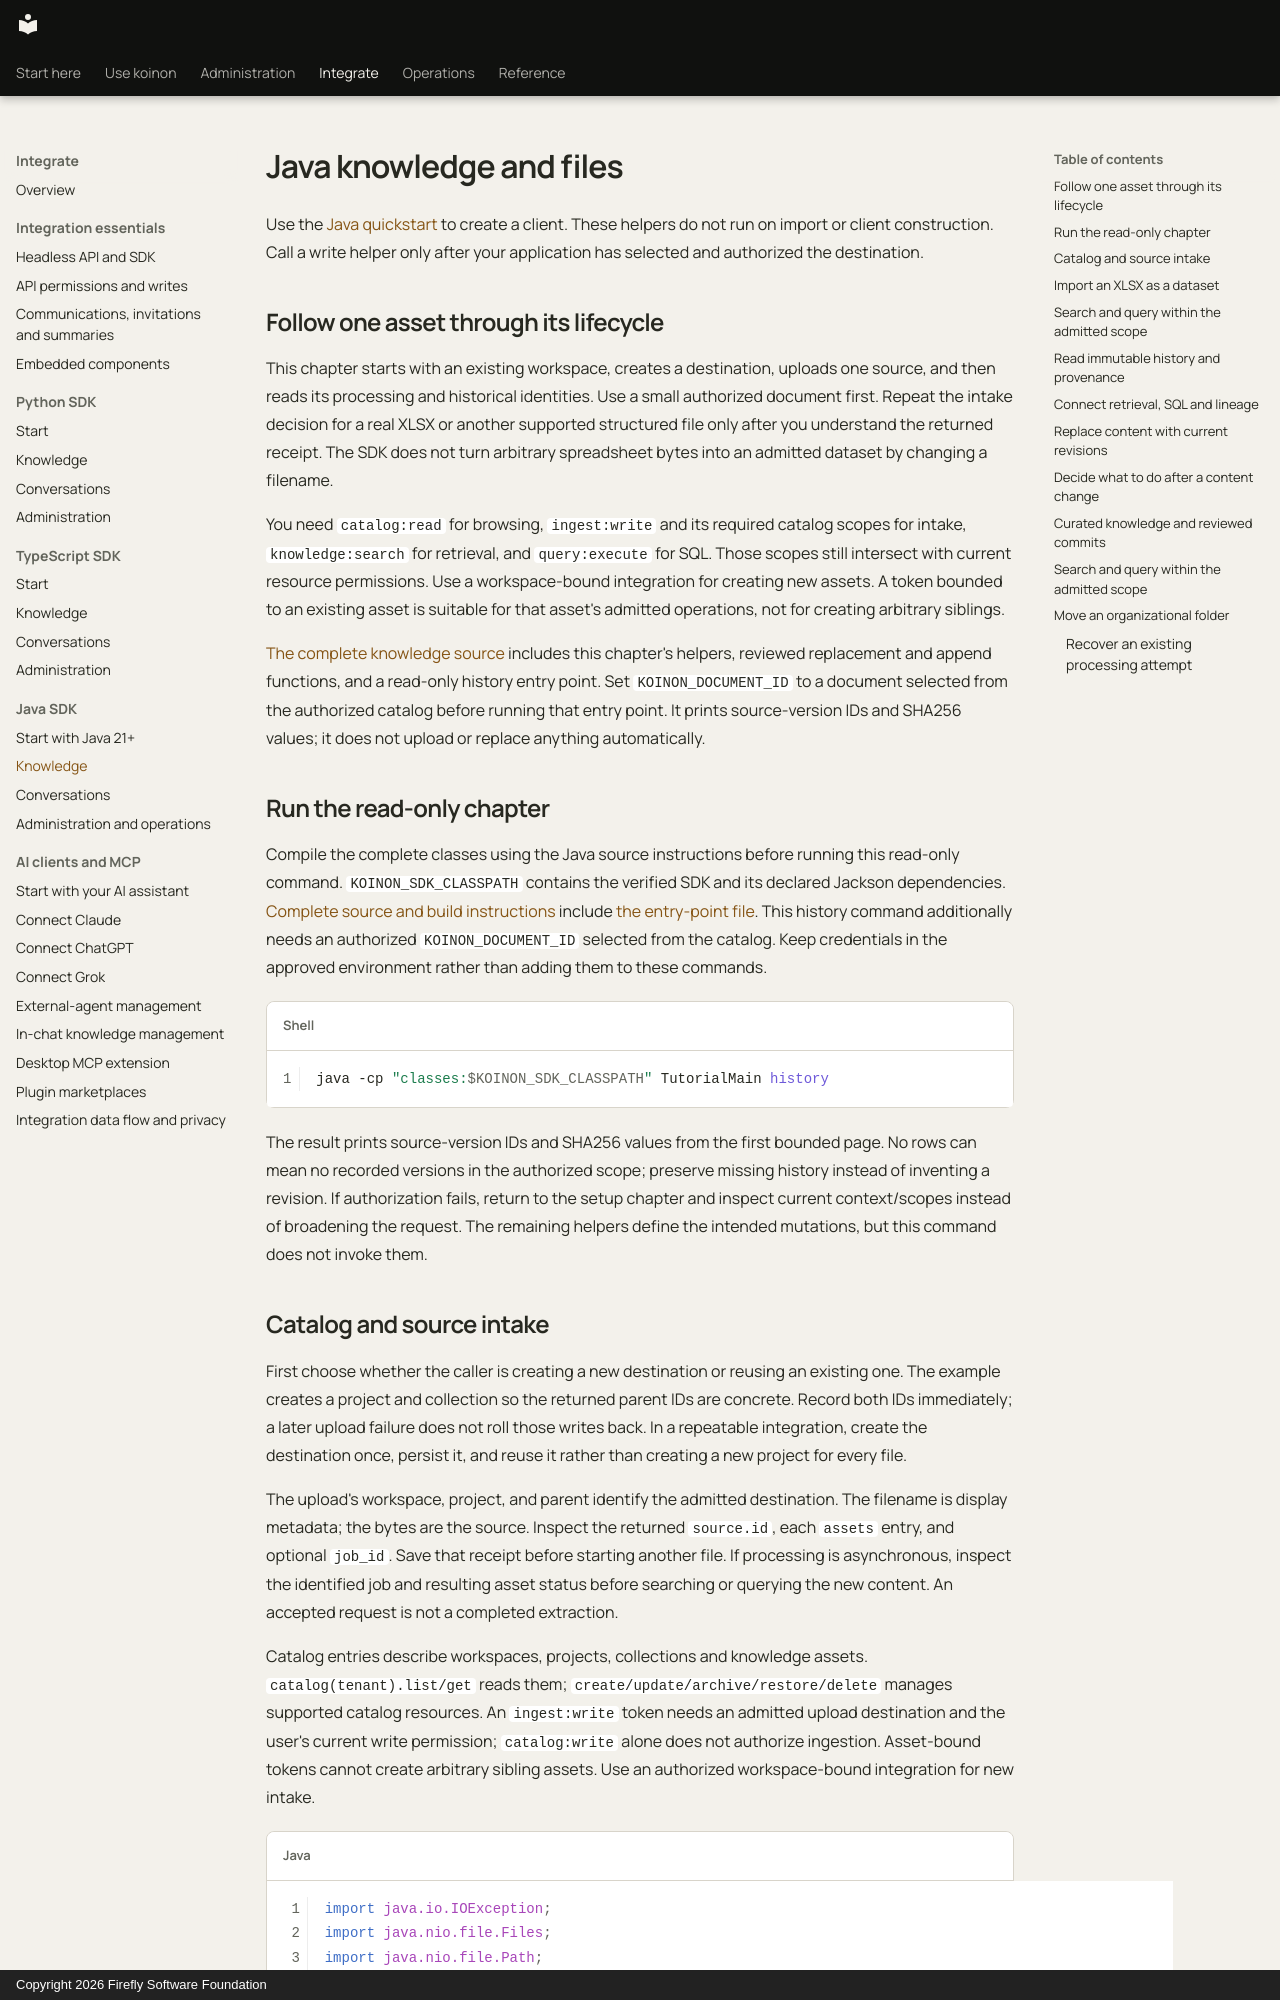

repository: fireflyframework/firefly-koinon · page: guides/java-knowledge/index.html · generator: mkdocs · copyright: Copyright 2026 Firefly Software Foundation

<!-- Copyright 2026 Firefly Software Foundation -->
<!-- SPDX-License-Identifier: Apache-2.0 -->
# Java knowledge and files

Use the [Java quickstart](headless-java.md) to create a client. These helpers do not run on import or client construction. Call a write helper only after your application has selected and authorized the destination.

## Follow one asset through its lifecycle

This chapter starts with an existing workspace, creates a destination, uploads one source, and then reads its processing and historical identities. Use a small authorized document first. Repeat the intake decision for a real XLSX or another supported structured file only after you understand the returned receipt. The SDK does not turn arbitrary spreadsheet bytes into an admitted dataset by changing a filename.

You need `catalog:read` for browsing, `ingest:write` and its required catalog scopes for intake, `knowledge:search` for retrieval, and `query:execute` for SQL. Those scopes still intersect with current resource permissions. Use a workspace-bound integration for creating new assets. A token bounded to an existing asset is suitable for that asset's admitted operations, not for creating arbitrary siblings.

[The complete knowledge source](../examples/java/README.md) includes this chapter's helpers, reviewed replacement and append functions, and a read-only history entry point. Set `KOINON_DOCUMENT_ID` to a document selected from the authorized catalog before running that entry point. It prints source-version IDs and SHA256 values; it does not upload or replace anything automatically.

## Run the read-only chapter

Compile the complete classes using the Java source instructions before running this read-only command. `KOINON_SDK_CLASSPATH` contains the verified SDK and its declared Jackson dependencies. [Complete source and build instructions](../examples/java/README.md) include [the entry-point file](../examples/java/TutorialMain.java). This history command additionally needs an authorized `KOINON_DOCUMENT_ID` selected from the catalog. Keep credentials in the approved environment rather than adding them to these commands.

```sh
java -cp "classes:$KOINON_SDK_CLASSPATH" TutorialMain history
```

The result prints source-version IDs and SHA256 values from the first bounded page. No rows can mean no recorded versions in the authorized scope; preserve missing history instead of inventing a revision. If authorization fails, return to the setup chapter and inspect current context/scopes instead of broadening the request. The remaining helpers define the intended mutations, but this command does not invoke them.
